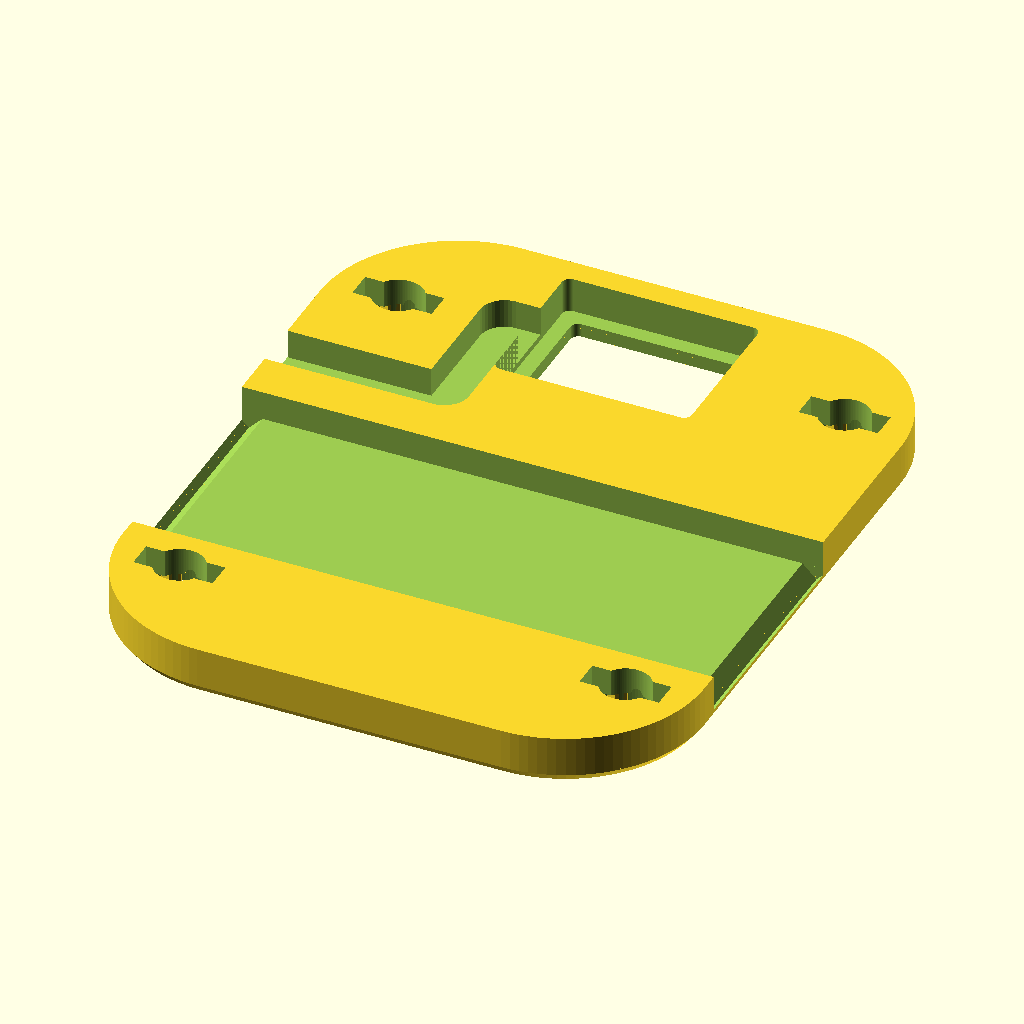
Cell 1: rendered with the file's own defaults.
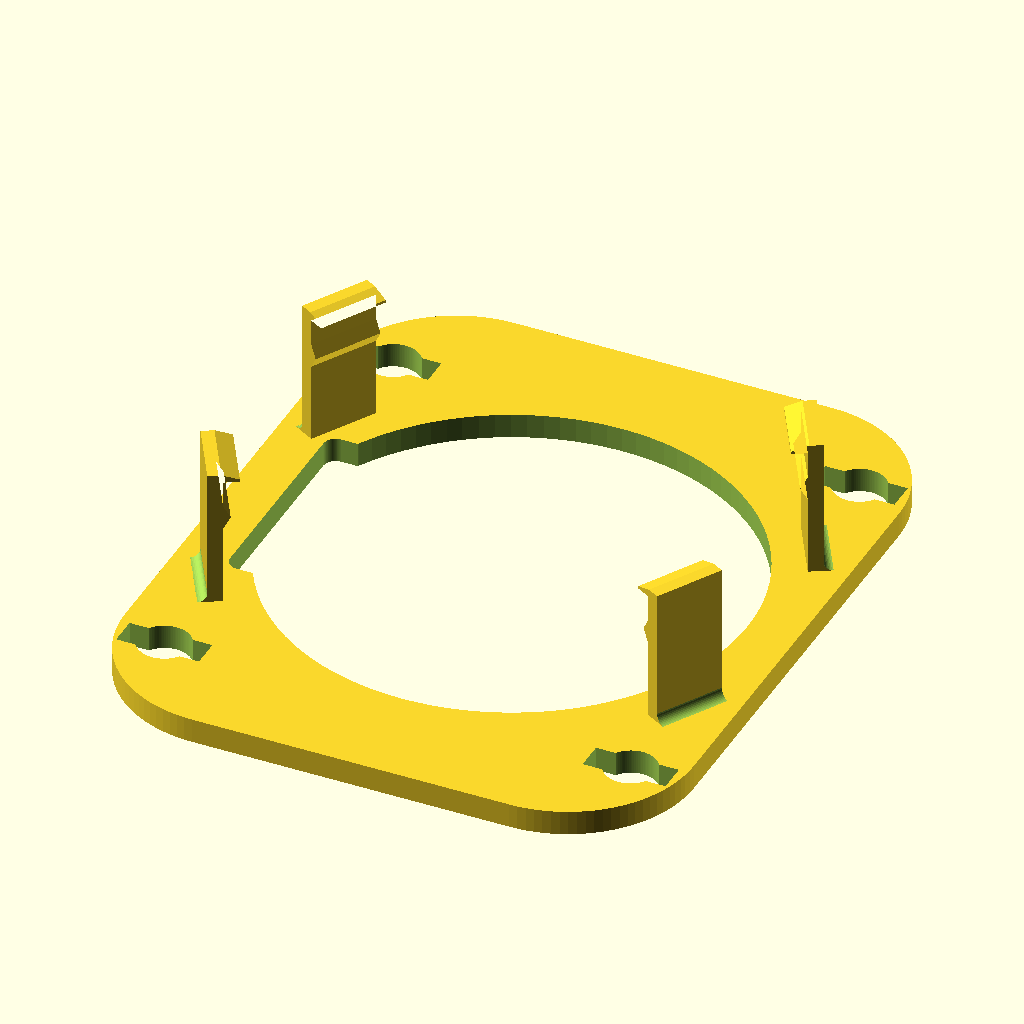
Cell 2: the same model with part = "adapter".
All cells are drawn from the same view direction (rotation 55°, 0°, 25°, orthographic, colour scheme Cornfield), but the view is re-fitted for each cell, so position and scale can differ between cells as well as the parameter.
OpenSCAD source file assets/CAD_model/variants/Shoe_Speaker_Long_Side.scad:
/*
  A3SCV forearm companion — final print revision, millimetres
  Original Waveshare case stays installed. All added hardware is printable.
  Read PRINT_INSTRUCTIONS.md. Physical fit and strength are not certified by CAD.
  Views: assembly, exploded, print_layout, tray, shoe, adapter, pin,
         keeper, turn_key, fit_case, fit_sensor, fit_lock, battery_gauge.
  Reference electronics and strap are NEVER included in individual part STLs.
*/

part = "shoe"; // [assembly, exploded, print_layout, tray, shoe, adapter, pin, keeper, turn_key, shim_032, shim_064, shim_096]
show_references = true;
$fn = 100;
eps = 0.02;

// Confirmed hardware / conservative battery envelope
case_d = 51;
case_h = 12.1;
battery_l = 43;
battery_w = 33;
battery_h = 8;
sensor_l = 18;                 // PCB dimension across the arm
sensor_w = 14;                 // PCB dimension along the arm
sensor_h = 5;                  // reserved component envelope, NOT optical height
strap_w = 22;
strap_thickness_allowance = 3.0; // measure actual fabric + stitching before printing

// Fit allowances are TOTAL additions, except named radial/per-side values.
battery_xy_clearance = 2.0;
battery_z_clearance = 1.2;
sensor_xy_clearance = 2.0;
case_radial_clearance = 0.50;
case_height_clearance = 0.70;
lid_per_side_clearance = 0.40;
pin_diametral_clearance = 1.00;
strap_width_clearance = 2.0;

// Envelope and layers: x across arm, y along arm, z away from skin.
body_w = 60;
body_l = 72;
corner_r = 14.5;
shoe_h = 2.0 + strap_thickness_allowance;
floor_h = 1.6;
battery_floor_z = shoe_h + floor_h;
lid_bottom_z = battery_floor_z + battery_h + battery_z_clearance + 1.5;
lid_h = 2.4;
case_z = lid_bottom_z + lid_h;
battery_y = -7.5;
strap_y = -7.5;
sensor_y = 25.2;

// Sensor face-down: seating ledge supports the PCB's component-side perimeter.
// Broad window exposes the sensor face and neighbouring components.
// Verify contact physically. Overall module height cannot determine lens height.
sensor_seat_z = 1.4;           // lower this to move PCB toward skin; re-export shoe+keeper
sensor_pcb_h = 1.6;            // provisional PCB thickness, separate from total 5mm envelope
sensor_keeper_gap = 0.35;
sensor_edge_overlap = 0.6;

pin_x = 22.8;
pin_y = 24;
pin_d = 4.1;
pin_head_d = 11.4;
pin_head_h = 2.0;
pin_lug_span = 7.3;
pin_lug_w = 2.0;
pin_lug_h = 1.8;
socket_roof_z = 2.2;
lock_axial_clearance = 0.12;
detent_r = 0.50;
head_spring_t = 0.8;
installed_shim_h = 0.64;       // preview only; supplied 0.32 / 0.64 / 0.96 mm shims

clip_angles = [30,150,210,330]; // clear the larger pin heads and the port axes
clip_w = 7.0;
clip_t = 1.4;
clip_rim_overlap = 1.0;        // catches OUTER case rim; check it misses display glass
case_contact_interference = 0.18; // small spring-pad preload to reduce case rotation

side_text_left = "the abnormalies";
side_text_right = "Team A3SCV";
letter_font = "Orbitron:style=Bold";
letter_size = 3.1;
engrave_depth = 0.65;

assert(sensor_seat_z > 0.8, "Keep at least 0.8mm beneath sensor seating ledge");
assert(shoe_h-sensor_seat_z-sensor_pcb_h-sensor_keeper_gap >= 0.6,
       "Keeper too thin: lower sensor_seat_z or increase shoe_h");
assert(battery_y+(battery_l+battery_xy_clearance)/2+2 <=
       sensor_y-(sensor_w+sensor_xy_clearance)/2, "Need battery/sensor separation");
assert(clip_rim_overlap <= 1, "Keep hooks on the outside case rim");

module rr2(w,l,r) {
    offset(r=r) square([w-2*r,l-2*r],center=true);
}
module rr(w,l,r,h) { linear_extrude(height=h) rr2(w,l,r); }
module at_pins() {
    for (x=[-pin_x,pin_x], y=[-pin_y,pin_y]) translate([x,y,0]) children();
}
module passage(z=-1,h=50) {
    translate([0,0,z]) linear_extrude(height=h)
        union() {
            circle(d=pin_d+pin_diametral_clearance);
            square([pin_lug_span+0.8,pin_lug_w+0.8],center=true);
        }
}
module pin_passages() { at_pins() passage(); }

module outer_tray() {
    // Chamfered lower edge, straight engraved sides, small upper chamfer.
    hull() {
        translate([0,0,shoe_h]) rr(body_w-1.2,body_l-1.2,corner_r-0.6,0.1);
        translate([0,0,shoe_h+1.0]) rr(body_w,body_l,corner_r,0.1);
    }
    translate([0,0,shoe_h+1.0])
        rr(body_w,body_l,corner_r,case_z-shoe_h-2.0);
    hull() {
        translate([0,0,case_z-1.1]) rr(body_w,body_l,corner_r,0.1);
        translate([0,0,case_z-0.1]) rr(body_w-0.5,body_l-0.5,corner_r-0.25,0.1);
    }
}

module side_engraving() {
    for (s=[-1,1])
        translate([s*(body_w/2-engrave_depth),0,(shoe_h+case_z)/2+0.4])
            rotate([90,0,s*90])
                linear_extrude(height=engrave_depth+0.3)
                    offset(delta=0.06)
                        text(s<0?side_text_left:side_text_right,
                             font=letter_font,size=letter_size,
                             halign="center",valign="center",spacing=1.02);
}

module tray() {
    difference() {
        union() {
            difference() {
                outer_tray();
                // Battery pocket, with rounded corners and clearance at pouch edges.
                translate([0,battery_y,battery_floor_z])
                    rr(battery_w+battery_xy_clearance,
                       battery_l+battery_xy_clearance,0.7,case_z);
                // Upper shared wiring space; 3mm-high battery locating walls remain.
                translate([0,0,battery_floor_z+3]) rr(body_w-8,body_l-8,9.5,case_z);
                // Adapter seats in this rebate; pin bosses remain below its underside.
                translate([0,0,lid_bottom_z]) rr(body_w-3.6,body_l-3.6,corner_r-1.8,5);
                // Low wiring gutters around the long sides of the battery.
                for (s=[-1,1]) translate([s*21,battery_y,battery_floor_z+0.4])
                    rr(5.4,39,1.4,case_z);
                // Sensor back / solder access, leaving perimeter to capture keeper.
                translate([0,sensor_y,shoe_h-eps]) rr(14,10,1,case_z);
                // Protected route from sensor backside into shared wiring space.
                translate([-3.5,14.5,battery_floor_z+0.4]) cube([7,12,case_z]);
            }
            // Full-height structural bosses bypass battery and sensor.
            at_pins() translate([0,0,shoe_h]) cylinder(d=9.6,h=lid_bottom_z-shoe_h);
        }
        pin_passages();
        side_engraving();
    }
}

module lock_socket() {
    passage();
    // Underside circular counterbore: lug is recessed away from skin.
    translate([0,0,-eps]) difference() {
        cylinder(d=9.3,h=socket_roof_z+eps);
        // Hard stops just beyond the 90 degree detent prevent a second quarter-turn.
        for(a=[112,292]) rotate([0,0,a]) linear_extrude(height=socket_roof_z+2*eps)
            polygon([[2.6,0],[5,0],[5*cos(25),5*sin(25)],[2.6*cos(25),2.6*sin(25)]]);
    }
    // Two shallow detent seats at the locked (90 degree) position.
    for (s=[-1,1]) translate([0,s*2.9,socket_roof_z]) sphere(r=0.72);
}

// Speaker-wire revision: LONG SIDE exit only. Existing tray and keeper unchanged.
// Open-top 5mm-wide x 3mm-deep route; tray closes its roof.
// Align the keeper's C opening toward negative X (the channel side).
module speaker_wire_channel() {
    translate([0,0,2.0]) linear_extrude(height=shoe_h-2.0+eps)
        union() {
            hull() {
                translate([-8,sensor_y]) circle(r=2.5,$fn=40);
                translate([-12.5,sensor_y]) circle(r=2.5,$fn=40);
            }
            hull() {
                translate([-12.5,sensor_y]) circle(r=2.5,$fn=40);
                translate([-12.5,12]) circle(r=2.5,$fn=40);
            }
            // Turn toward the long side, between the strap tunnel and lock socket.
            hull() {
                translate([-12.5,12]) circle(r=2.5,$fn=40);
                translate([-body_w/2-4,12]) circle(r=2.5,$fn=40);
            }
        }
}

module shoe() {
    difference() {
        union() {
            // Flat print face, bevelled perimeter. No hidden underside supports.
            hull() {
                rr(body_w-2,body_l-2,corner_r-1,0.1);
                translate([0,0,0.9]) rr(body_w-0.6,body_l-0.6,corner_r-0.3,0.1);
            }
            translate([0,0,0.9]) rr(body_w-0.6,body_l-0.6,corner_r-0.3,shoe_h-0.9);
        }
        // Open-top channel becomes an enclosed strap tunnel when tray is installed.
        translate([-body_w,strap_y-(strap_w+strap_width_clearance)/2,2])
            cube([body_w*2,strap_w+strap_width_clearance,shoe_h]);
        // Chamfered channel entrances protect the fabric edge.
        for (s=[-1,1]) translate([s*(body_w/2-1),strap_y,2.0])
            rotate([0,45,0]) cube([2,strap_w+strap_width_clearance,2],center=true);
        // Sensor cavity and wide front aperture: no plastic across the optical face.
        translate([0,sensor_y,sensor_seat_z])
            rr(sensor_l+sensor_xy_clearance,sensor_w+sensor_xy_clearance,0.8,shoe_h+1);
        translate([0,sensor_y,-eps])
            rr(sensor_l-2*sensor_edge_overlap,sensor_w-2*sensor_edge_overlap,0.8,sensor_seat_z+2*eps);
        at_pins() lock_socket();
        speaker_wire_channel();
    }
}

module keeper() {
    // Loose frame clamped by the main tray; no screws, glue or PCB drilling.
    h = shoe_h-sensor_seat_z-sensor_pcb_h-sensor_keeper_gap;
    difference() {
        rr(sensor_l+sensor_xy_clearance-0.8,sensor_w+sensor_xy_clearance-0.8,0.7,h);
        translate([0,0,-eps]) rr(14.5,10.5,0.6,h+2*eps);
        // One wire exit preserves a connected C-frame; rotate keeper 180 if needed.
        translate([-8.5,0,h/2]) cube([5,6,h+1],center=true);
    }
}

module case_clip(a) {
    r=case_d/2+case_radial_clearance;
    top=case_z+case_h+case_height_clearance;
    ri=case_d/2-clip_rim_overlap;
    contact_r=case_d/2-case_contact_interference;
    rotate([0,0,a]) rotate([90,0,0])
        linear_extrude(height=clip_w,center=true)
            polygon([[r,lid_bottom_z],[r+clip_t,lid_bottom_z],
                     [r+clip_t,top+0.8],[r+0.15,top+0.8],
                     [ri,top+0.25],[ri,top],[r,top],
                     [r,case_z+10.2],[contact_r,case_z+9],
                     [r,case_z+7.8]]);
    // 0.9mm external root fillet, preserving the free upper beam.
    rotate([0,0,a]) difference() {
        translate([r+clip_t,-clip_w/2,case_z-0.3]) cube([0.9,clip_w,1.2]);
        translate([r+clip_t+0.9,clip_w/2+eps,case_z+0.9])
            rotate([90,0,0]) cylinder(r=0.9,h=clip_w+2*eps,$fn=40);
    }
}

module adapter() {
    difference() {
        union() {
            translate([0,0,lid_bottom_z])
                rr(body_w-3.6-2*lid_per_side_clearance,
                   body_l-3.6-2*lid_per_side_clearance,
                   corner_r-1.8-lid_per_side_clearance,lid_h);
            for(a=clip_angles) case_clip(a);
        }
        translate([0,0,lid_bottom_z-eps]) cylinder(d=46,h=lid_h+2*eps);
        translate([-19,0,lid_bottom_z-eps]) rr(8,22,1.2,lid_h+2*eps);
        pin_passages();
    }
}

module spring_arc(a0,a1,r=3.45,w=1.2) {
    for(a=[a0:5:a1-5]) hull() {
        translate([r*cos(a),r*sin(a)]) circle(d=w,$fn=24);
        translate([r*cos(a+5),r*sin(a+5)]) circle(d=w,$fn=24);
    }
}

module spring_head() {
    // Outer ring bears on the adapter. Two long, flat leaves let the centre
    // move axially as the 0.5 mm detent bumps pass under the socket roof.
    difference() {
        cylinder(d=pin_head_d,h=pin_head_h);
        translate([0,0,-eps]) cylinder(r=4.7,h=pin_head_h+2*eps);
    }
    linear_extrude(height=head_spring_t) for(a=[45,225]) {
        spring_arc(a,a+150);
        hull() {
            translate([2*cos(a),2*sin(a)]) circle(d=1.2,$fn=24);
            translate([3.45*cos(a),3.45*sin(a)]) circle(d=1.2,$fn=24);
        }
        hull() {
            translate([3.45*cos(a+150),3.45*sin(a+150)]) circle(d=1.2,$fn=24);
            translate([5*cos(a+150),5*sin(a+150)]) circle(d=1.2,$fn=24);
        }
    }
}

module pin_core() {
    lug_z=pin_head_h+case_z-(socket_roof_z-lock_axial_clearance);
    difference() {
        union() {
            cylinder(d=4.4,h=pin_head_h);
            translate([0,0,pin_head_h-eps]) cylinder(d=pin_d,h=lug_z+pin_lug_h-pin_head_h);
            translate([0,0,lug_z]) linear_extrude(height=pin_lug_h)
                offset(r=0.35) square([pin_lug_span-0.7,pin_lug_w-0.7],center=true);
            for(s=[-1,1]) translate([s*2.9,0,lug_z]) sphere(r=detent_r);
        }
        // Drive the centre, not the spring ring. Slot misses the spring roots.
        translate([-1.8,-0.8,-eps]) cube([3.6,1.6,0.8+eps]);
    }
}

module pin() { union() { spring_head(); pin_core(); } }

module assembled_pin() {
    translate([0,0,case_z+pin_head_h]) rotate([180,0,90]) pin();
}

module turn_key() {
    linear_extrude(height=1.0) union() {
        translate([0,10]) circle(d=14);
        translate([-1.4,0]) square([2.8,12]);
    }
}

module case_shim(h=0.64,n=2) {
    // Three complete seating options are supplied in the full print, not test coupons.
    difference() {
        cylinder(d=51.2,h=h);
        translate([0,0,-eps]) cylinder(d=47,h=h+2*eps);
        for(i=[0:n-1]) rotate([0,0,i*8]) translate([25.6,0,-eps])
            cylinder(r=0.55,h=h+2*eps,$fn=24);
    }
}

module reference_case() {
    color([0.065,0.075,0.085]) difference() {
        translate([0,0,case_z]) cylinder(d=case_d,h=case_h);
        // Indicative side access only. The official case itself is not being remodelled.
        for(s=[-1,1]) translate([0,s*case_d/2,case_z+case_h/2])
            cube([s>0?10:16,4,3.5],center=true);
    }
    color([0.025,0.045,0.06]) translate([0,0,case_z+case_h+0.02]) cylinder(d=47.8,h=0.05);
    color([0.15,0.85,0.80]) translate([0,3,case_z+case_h+0.08])
        linear_extrude(height=0.02) text("15:28",font=letter_font,size=8,halign="center",valign="center");
    color([0.7,0.85,0.88]) translate([0,-8,case_z+case_h+0.08])
        linear_extrude(height=0.02) text("A3SCV",font=letter_font,size=3.3,halign="center",valign="center");
}

module reference_battery() {
    color([0.68,0.72,0.76]) translate([0,battery_y,battery_floor_z]) rr(battery_w,battery_l,1,battery_h);
    color([0.90,0.66,0.12]) translate([0,battery_y+battery_l/2-2,battery_floor_z]) rr(battery_w,4,0.5,battery_h);
}
module reference_sensor() {
    // Approximate only: component positions and optical projection need physical verification.
    color([0.08,0.4,0.23]) translate([0,sensor_y,sensor_seat_z]) rr(sensor_l,sensor_w,0.4,sensor_pcb_h);
    color([0.12,0.13,0.14]) translate([-2.8,sensor_y-1.65,sensor_seat_z-1.55]) cube([5.6,3.3,1.55]);
}
module reference_strap() {
    color([0.02,0.27,0.40]) translate([-65,strap_y-strap_w/2,2.2]) cube([130,strap_w,1.8]);
}

module assembly(explode=0) {
    color([0.22,0.25,0.29]) translate([0,0,-explode]) shoe();
    color([0.13,0.16,0.20]) tray();
    color([0.29,0.34,0.39]) translate([0,0,explode]) adapter();
    color([0.16,0.55,0.60]) translate([0,0,case_z+1.8*explode]) case_shim(installed_shim_h,2);
    color([0.05,0.5,0.6]) at_pins() translate([0,0,explode*2]) assembled_pin();
    color([0.3,0.36,0.4]) translate([0,sensor_y,shoe_h-(shoe_h-sensor_seat_z-sensor_pcb_h-sensor_keeper_gap)-explode]) keeper();
    if(show_references) {
        translate([0,0,2.5*explode+installed_shim_h]) reference_case();
        reference_battery();
        translate([0,0,-explode]) reference_sensor();
        translate([0,0,-explode]) reference_strap();
    }
}

module fit_case() {
    // Same seat and clips as full adapter, less filament. Test off-arm, over a table.
    translate([0,0,-lid_bottom_z]) intersection() {
        adapter();
        translate([0,0,lid_bottom_z-eps]) cylinder(d=56,h=case_h+lid_h+3);
    }
}
module fit_sensor() {
    // Cut-out of actual shoe/keeper region, with a wider temporary handling border.
    intersection() {
        translate([0,-sensor_y,0]) shoe();
        translate([0,0,-eps]) rr(26,21,2,shoe_h+1);
    }
}
module fit_lock() {
    difference() {
        rr(15,15,3,case_z);
        lock_socket();
    }
}
module battery_gauge() {
    difference() {
        rr(battery_w+battery_xy_clearance+3.2,battery_l+battery_xy_clearance+3.2,2,3);
        translate([0,0,-eps]) rr(battery_w+battery_xy_clearance,battery_l+battery_xy_clearance,1.3,4);
    }
}

if(part=="assembly") assembly();
else if(part=="exploded") assembly(12);
else if(part=="tray") translate([0,0,-shoe_h]) tray();
else if(part=="shoe") shoe();
else if(part=="adapter") translate([0,0,-lid_bottom_z]) adapter();
else if(part=="pin") pin();
else if(part=="keeper") keeper();
else if(part=="turn_key") turn_key();
else if(part=="shim_032") case_shim(0.32,1);
else if(part=="shim_064") case_shim(0.64,2);
else if(part=="shim_096") case_shim(0.96,3);
else if(part=="pin_core") pin_core();
else if(part=="fit_case") fit_case();
else if(part=="fit_sensor") fit_sensor();
else if(part=="fit_lock") fit_lock();
else if(part=="battery_gauge") battery_gauge();
else if(part=="print_layout") {
    translate([-40,50,-shoe_h]) tray();
    translate([40,50,0]) shoe();
    translate([-40,-30,-lid_bottom_z]) adapter();
    translate([28,-30,0]) case_shim(0.32,1);
    translate([85,-30,0]) case_shim(0.64,2);
    translate([-40,-93,0]) case_shim(0.96,3);
    translate([12,-90,0]) keeper();
    for(i=[0:5]) translate([38+(i%3)*18,-78-floor(i/3)*20,0]) pin();
    translate([96,-103,0]) turn_key();
}
else assert(false,"Unknown part selection");

echo("Body footprint",body_w,body_l);
echo("Height to original case face",case_z+case_h);
echo("Max height incl. clip lead-in",case_z+case_h+case_height_clearance+0.8);
echo("Battery pocket",battery_w+battery_xy_clearance,battery_l+battery_xy_clearance,battery_h+battery_z_clearance);
echo("Strap tunnel",strap_w+strap_width_clearance,strap_thickness_allowance);
Customizer parameters (derived from the source; name, type, default, range or options):
part: string, default "shoe", options "assembly", "exploded", "print_layout", "tray", "shoe", "adapter", "pin", "keeper", "turn_key", "shim_032", "shim_064", "shim_096"
show_references: bool, default true
eps: number, default 0.02
case_d: number, default 51
case_h: number, default 12.1
battery_l: number, default 43
battery_w: number, default 33
battery_h: number, default 8
sensor_l: number, default 18
sensor_w: number, default 14
sensor_h: number, default 5
strap_w: number, default 22
strap_thickness_allowance: number, default 3
battery_xy_clearance: number, default 2
battery_z_clearance: number, default 1.2
sensor_xy_clearance: number, default 2
case_radial_clearance: number, default 0.5
case_height_clearance: number, default 0.7
lid_per_side_clearance: number, default 0.4
pin_diametral_clearance: number, default 1
strap_width_clearance: number, default 2
body_w: number, default 60
body_l: number, default 72
corner_r: number, default 14.5
floor_h: number, default 1.6
lid_h: number, default 2.4
battery_y: number, default -7.5
strap_y: number, default -7.5
sensor_y: number, default 25.2
sensor_seat_z: number, default 1.4
sensor_pcb_h: number, default 1.6
sensor_keeper_gap: number, default 0.35
sensor_edge_overlap: number, default 0.6
pin_x: number, default 22.8
pin_y: number, default 24
pin_d: number, default 4.1
pin_head_d: number, default 11.4
pin_head_h: number, default 2
pin_lug_span: number, default 7.3
pin_lug_w: number, default 2
pin_lug_h: number, default 1.8
socket_roof_z: number, default 2.2
lock_axial_clearance: number, default 0.12
detent_r: number, default 0.5
head_spring_t: number, default 0.8
installed_shim_h: number, default 0.64
clip_angles: vector, default [30, 150, 210, 330]
clip_w: number, default 7
clip_t: number, default 1.4
clip_rim_overlap: number, default 1
case_contact_interference: number, default 0.18
side_text_left: string, default "the abnormalies"
side_text_right: string, default "Team A3SCV"
letter_font: string, default "Orbitron:style=Bold"
letter_size: number, default 3.1
engrave_depth: number, default 0.65
